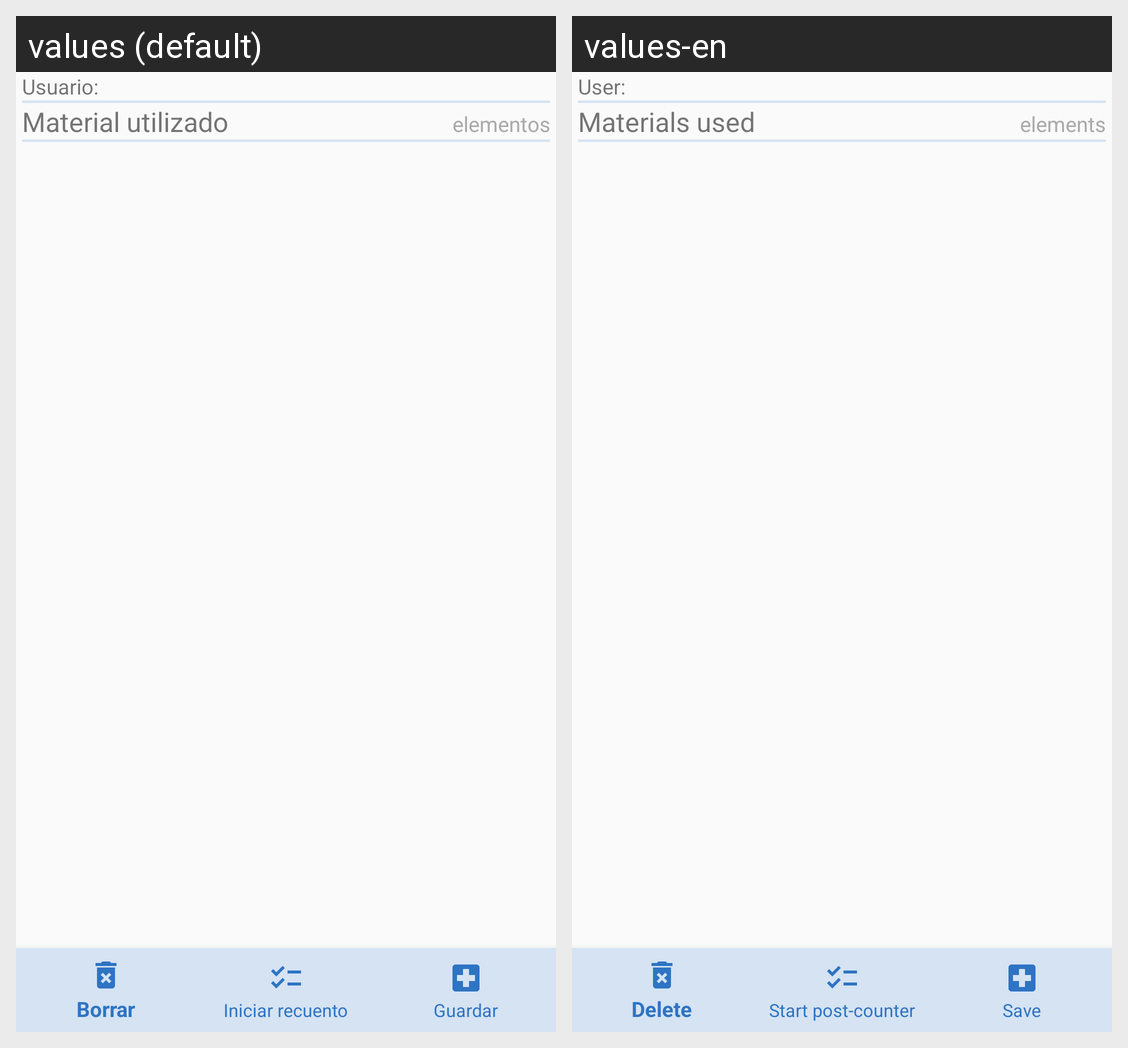

Strings drawn on this Android screen and how each of the app's shown locales translates them:
Android screen res/layout/activity_surgical_process.xml rendered under 2 locales, left to right: values (default), values-en. Device: Nexus 5 (rendered at 1080×1920; each locale shown at half size, 540×960, under a caption strip naming it); theme Theme.AppCompat.Light.NoActionBar.
Strings drawn on this screen, with the default value and each locale's value (text and hints the layout hard-codes, and strings that could not be matched under every locale, appear in the picture but are not listed):

identified_user
  values: Usuario:
  values-en: User:

materials_surgical_process_title
  values: Material utilizado
  values-en: Materials used

materials_counter
  values: elementos
  values-en: elements
